Photos from the image-classification dataset "images" in the GitHub repository indiejourney96/BirdSG. Its 29 classes are: asian emerald dove, asian koel, blue-breasted quail, cinnamon-headed green-pigeon, common myna, cotton pygmy-goose, eurasian wigeon, gadwall, garganey, green-winged teal, green imperial pigeon, jambu fruit dove, lesser whistling-duck, little grebe, little green-pigeon, mountain imperial pigeon, northern pintail, northern shoveler, orange-breasted green-pigeon, oriental turtle-dove, pied imperial pigeon, pink-necked green-pigeon, red junglefowl, rock pigeon, spotted dove, thick-billed green-pigeon, tufted duck, wandering whistling-duck, zebra dove.

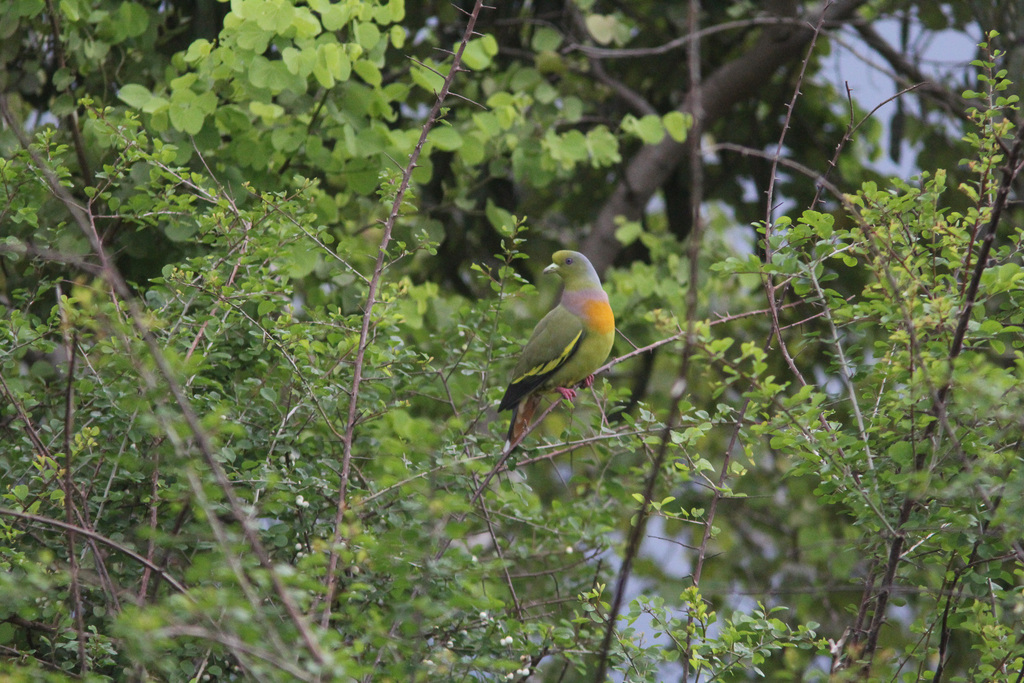
Label: orange-breasted green-pigeon

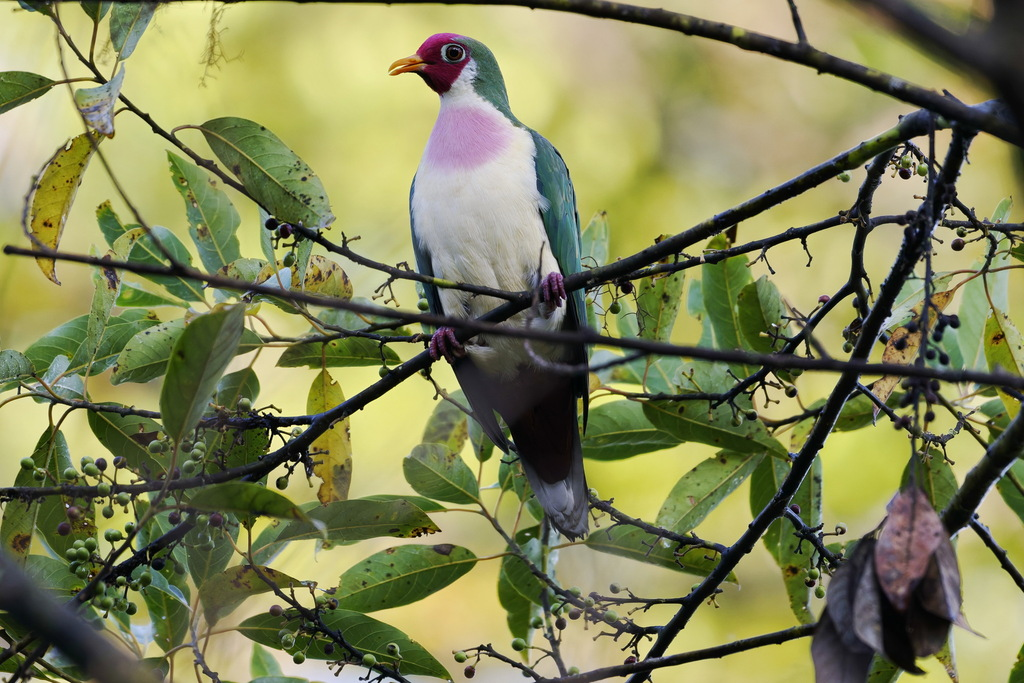
Label: jambu fruit dove

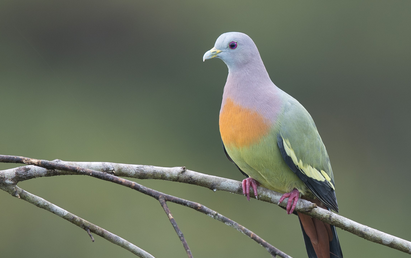
Label: pink-necked green-pigeon

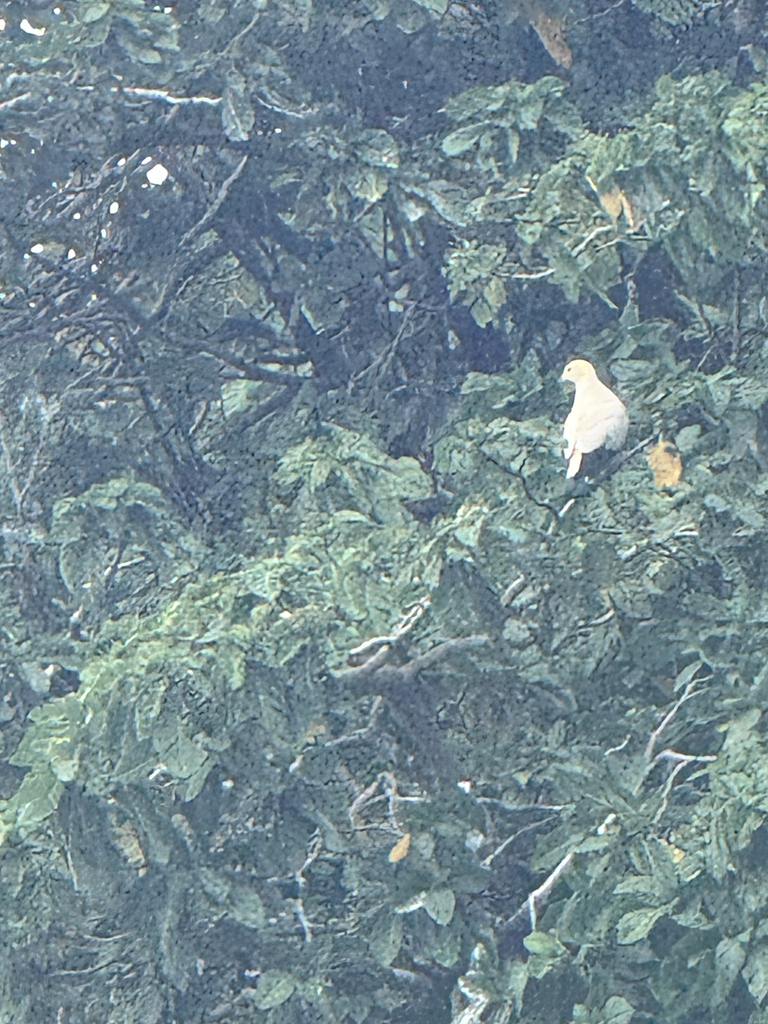
Label: pied imperial pigeon

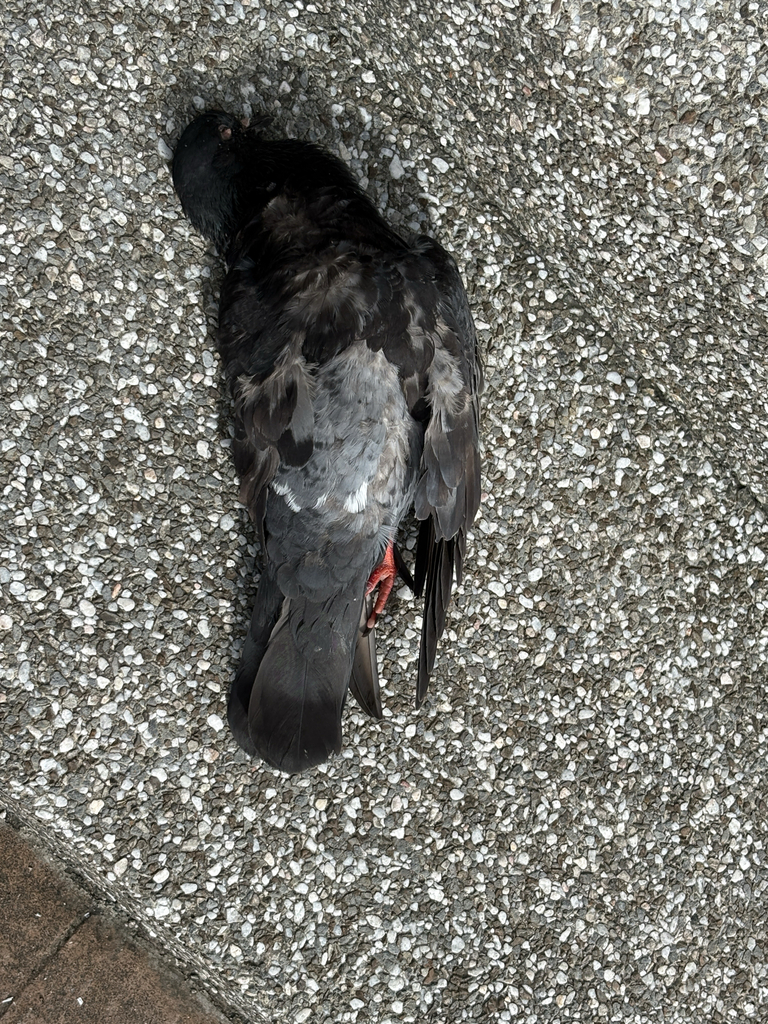
Label: rock pigeon

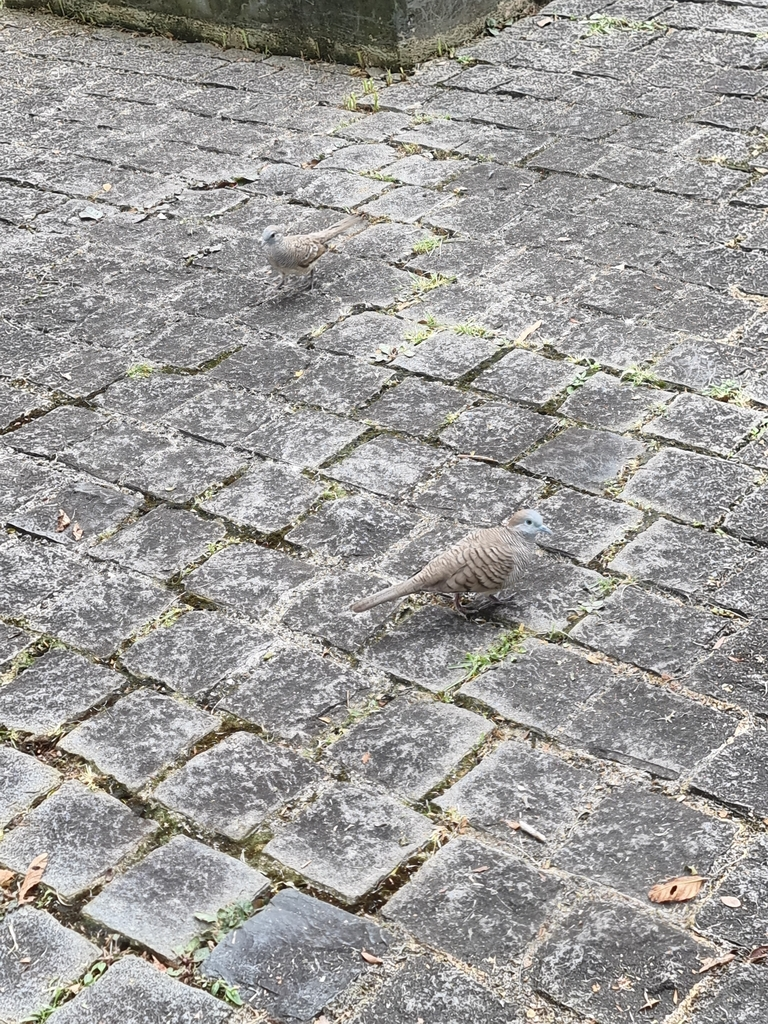
Label: zebra dove
